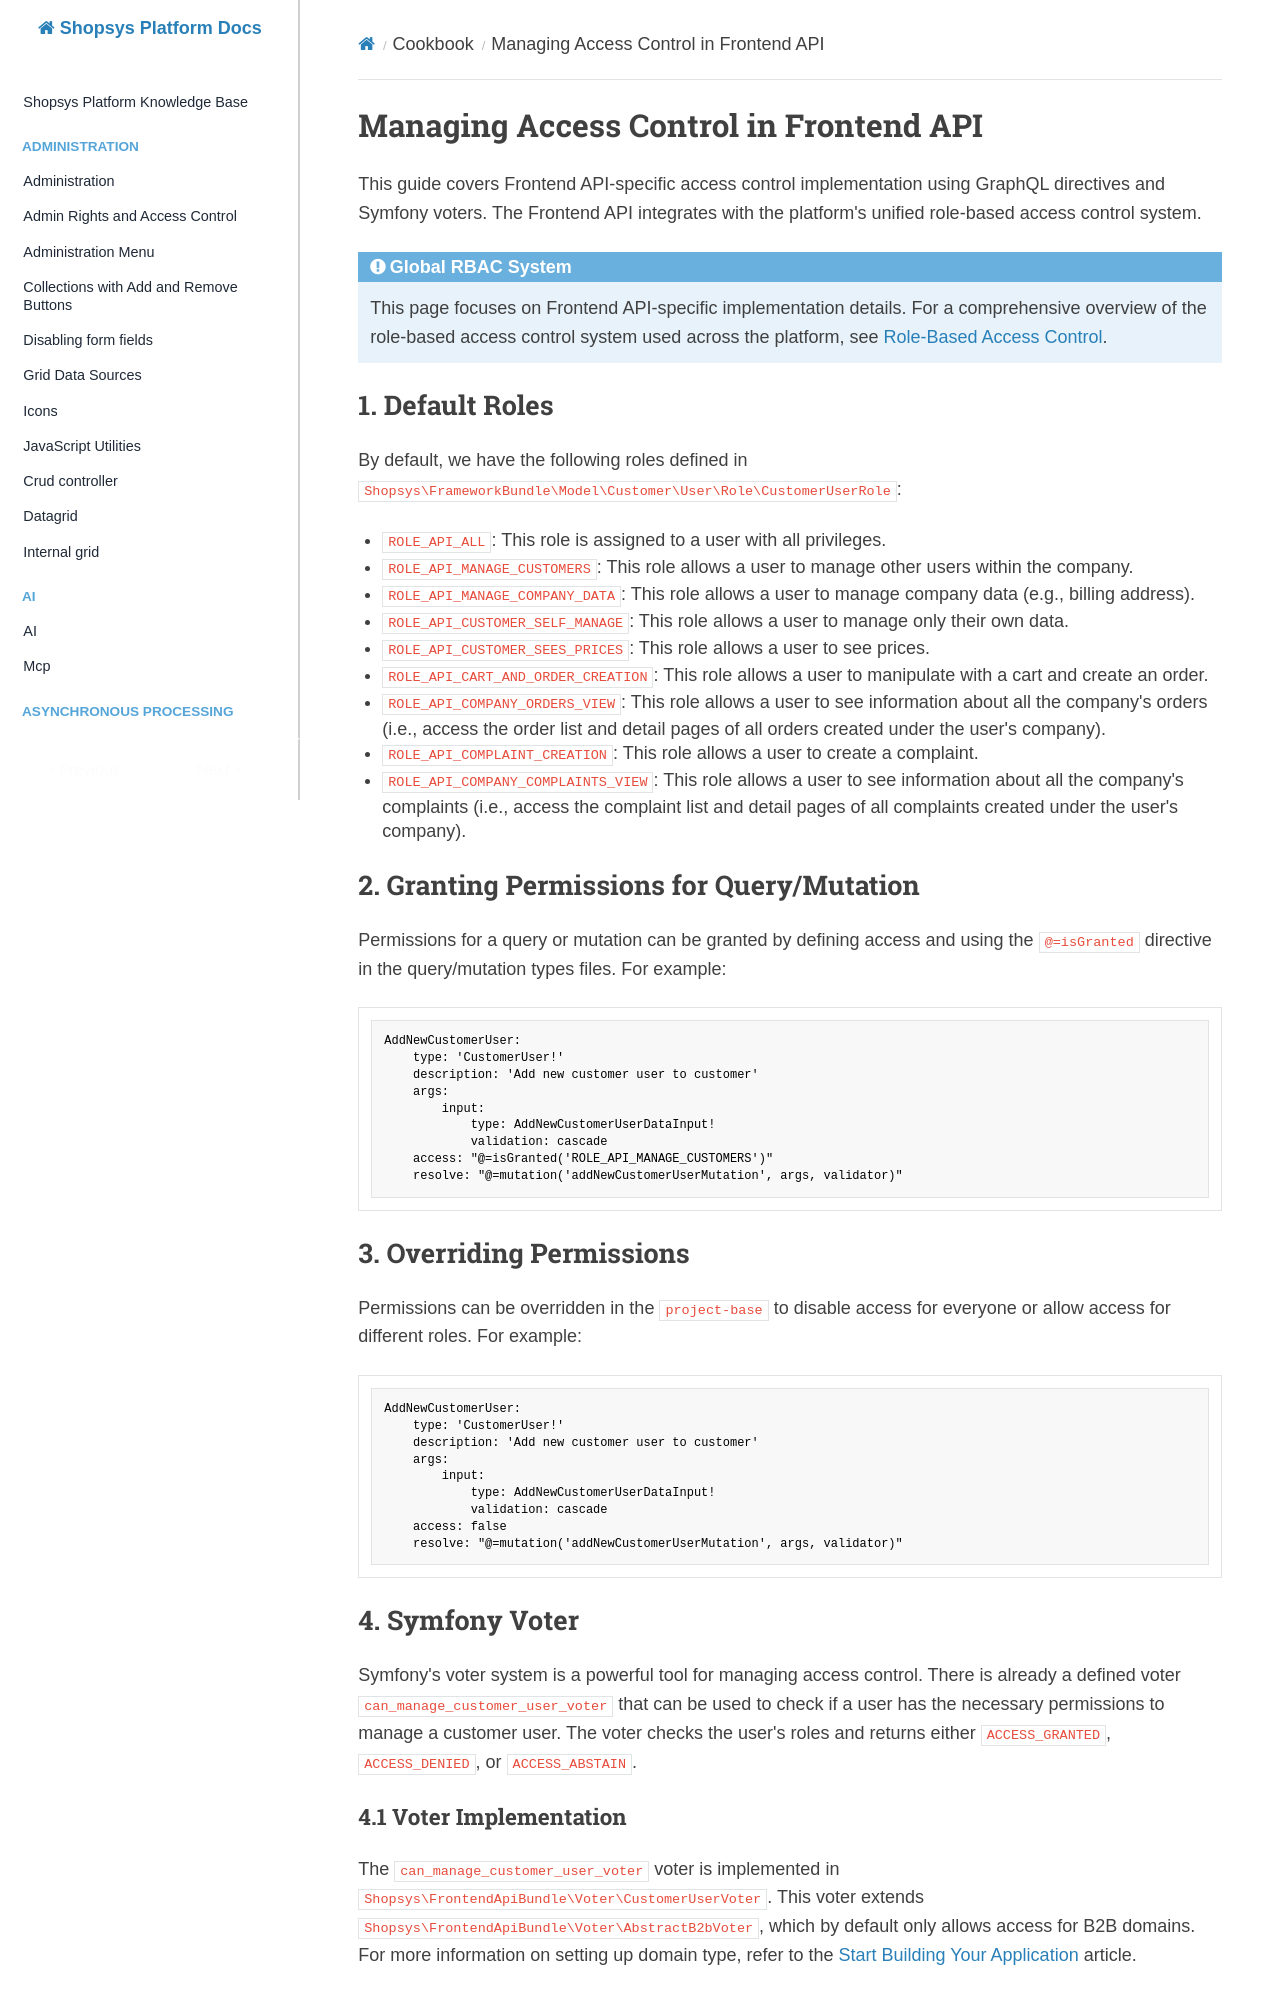

repository: shopsys/shopsys · page: cookbook/manage-access-control-frontend-api/index.html · generator: mkdocs

# Managing Access Control in Frontend API

This guide covers Frontend API-specific access control implementation using GraphQL directives and Symfony voters. The Frontend API integrates with the platform's unified role-based access control system.

!!! info "Global RBAC System"

    This page focuses on Frontend API-specific implementation details. For a comprehensive overview of the role-based access control system used across the platform, see [Role-Based Access Control](../introduction/role-based-access-control.md).

## 1. Default Roles

By default, we have the following roles defined in `Shopsys\FrameworkBundle\Model\Customer\User\Role\CustomerUserRole`:

- `ROLE_API_ALL`: This role is assigned to a user with all privileges.
- `ROLE_API_MANAGE_CUSTOMERS`: This role allows a user to manage other users within the company.
- `ROLE_API_MANAGE_COMPANY_DATA`: This role allows a user to manage company data (e.g., billing address).
- `ROLE_API_CUSTOMER_SELF_MANAGE`: This role allows a user to manage only their own data.
- `ROLE_API_CUSTOMER_SEES_PRICES`: This role allows a user to see prices.
- `ROLE_API_CART_AND_ORDER_CREATION`: This role allows a user to manipulate with a cart and create an order.
- `ROLE_API_COMPANY_ORDERS_VIEW`: This role allows a user to see information about all the company's orders (i.e., access the order list and detail pages of all orders created under the user's company).
- `ROLE_API_COMPLAINT_CREATION`: This role allows a user to create a complaint.
- `ROLE_API_COMPANY_COMPLAINTS_VIEW`: This role allows a user to see information about all the company's complaints (i.e., access the complaint list and detail pages of all complaints created under the user's company).

## 2. Granting Permissions for Query/Mutation

Permissions for a query or mutation can be granted by defining access and using the `@=isGranted` directive in the query/mutation types files. For example:

```yaml
AddNewCustomerUser:
    type: 'CustomerUser!'
    description: 'Add new customer user to customer'
    args:
        input:
            type: AddNewCustomerUserDataInput!
            validation: cascade
    access: "@=isGranted('ROLE_API_MANAGE_CUSTOMERS')"
    resolve: "@=mutation('addNewCustomerUserMutation', args, validator)"
```

## 3. Overriding Permissions

Permissions can be overridden in the `project-base` to disable access for everyone or allow access for different roles. For example:

```yaml
AddNewCustomerUser:
    type: 'CustomerUser!'
    description: 'Add new customer user to customer'
    args:
        input:
            type: AddNewCustomerUserDataInput!
            validation: cascade
    access: false
    resolve: "@=mutation('addNewCustomerUserMutation', args, validator)"
```

## 4. Symfony Voter

Symfony's voter system is a powerful tool for managing access control.
There is already a defined voter `can_manage_customer_user_voter` that can be used to check if a user has the necessary permissions to manage a customer user.
The voter checks the user's roles and returns either `ACCESS_GRANTED`, `ACCESS_DENIED`, or `ACCESS_ABSTAIN`.

### 4.1 Voter Implementation

The `can_manage_customer_user_voter` voter is implemented in `Shopsys\FrontendApiBundle\Voter\CustomerUserVoter`.
This voter extends `Shopsys\FrontendApiBundle\Voter\AbstractB2bVoter`, which by default only allows access for B2B domains.
For more information on setting up domain type, refer to the [Start Building Your Application](../introduction/start-building-your-application.md#set-up-domain-type) article.
